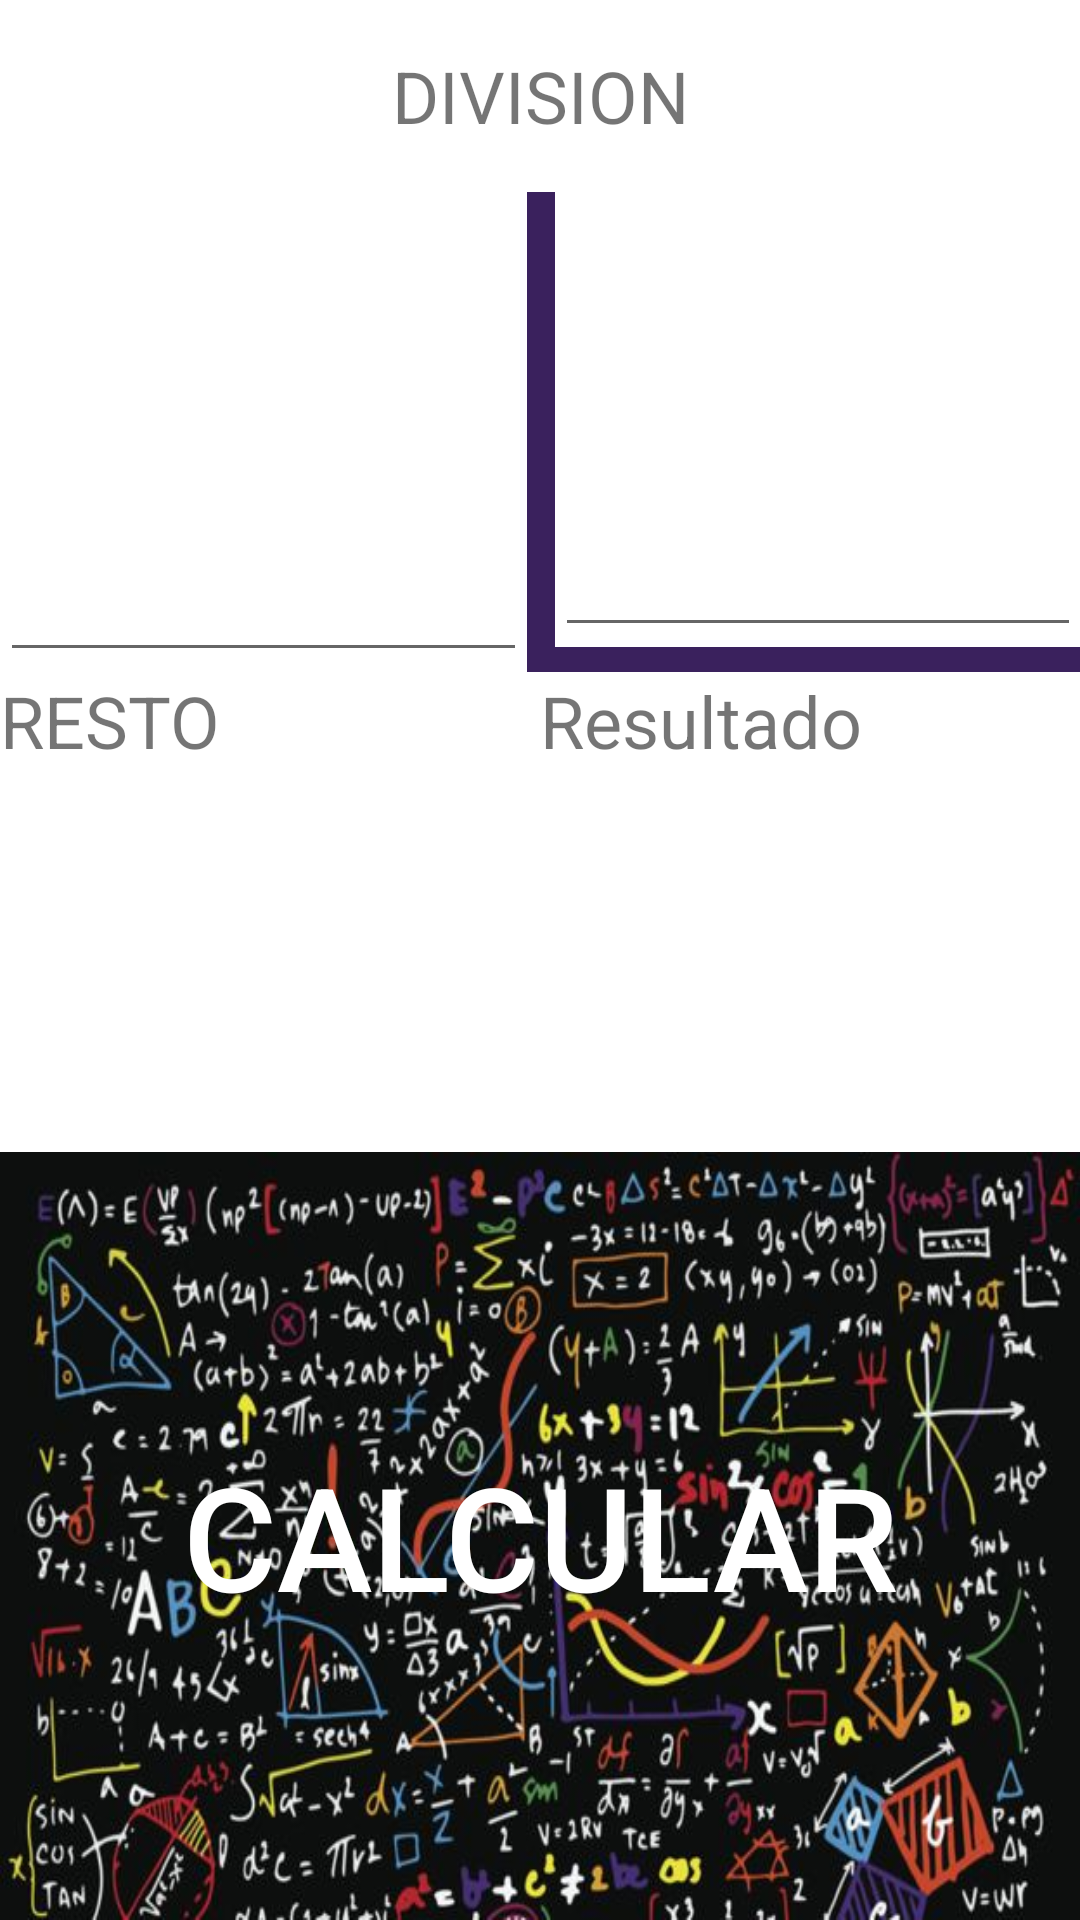

Produce the Android XML layout that renders to this screen, including the resource entries it uses.
<!-- AndroidManifest.xml: application theme AppTheme -->
<!-- res/layout/fragment_cociente.xml -->
<?xml version="1.0" encoding="utf-8"?>
<LinearLayout xmlns:android="http://schemas.android.com/apk/res/android"
    xmlns:tools="http://schemas.android.com/tools"
    android:layout_width="match_parent"
    android:layout_height="match_parent"
    android:background="@color/colorPrimary"
    android:orientation="vertical"
    tools:context=".CocienteFragment">


    <LinearLayout
        android:layout_width="match_parent"
        android:layout_height="match_parent"
        android:layout_weight="0.90"
        android:orientation="horizontal">

        <TextView
            android:id="@+id/textView"
            android:layout_width="match_parent"
            android:layout_height="match_parent"
            android:layout_weight="1"
            android:gravity="center_vertical|center_horizontal"
            android:text="DIVISION"
            android:textSize="24sp" />
    </LinearLayout>

    <LinearLayout
        android:layout_width="match_parent"
        android:layout_height="match_parent"
        android:layout_weight="0.75"
        android:orientation="horizontal">

        <LinearLayout
            android:layout_width="match_parent"
            android:layout_height="match_parent"
            android:layout_weight="0.50"
            android:orientation="horizontal">


            <EditText
                android:id="@+id/numDividendo"
                android:layout_width="match_parent"
                android:layout_height="match_parent"
                android:layout_weight="1"
                android:ems="10"
                android:inputType="number"
                android:textSize="25sp" />
        </LinearLayout>

        <LinearLayout
            android:layout_width="match_parent"
            android:layout_height="match_parent"
            android:layout_weight="0.95"
            android:background="@color/colorPrimaryDark"
            android:orientation="horizontal"></LinearLayout>

        <LinearLayout
            android:layout_width="match_parent"
            android:layout_height="match_parent"
            android:layout_weight="0.50"
            android:orientation="vertical">

            <EditText
                android:id="@+id/numDivisor"
                android:layout_width="match_parent"
                android:layout_height="match_parent"
                android:layout_weight="0.05"
                android:ems="10"
                android:inputType="number"
                android:textColorLink="@color/colorPrimary"
                android:textSize="25sp" />

            <LinearLayout
                android:layout_width="match_parent"
                android:layout_height="match_parent"
                android:layout_weight="0.90"
                android:background="@color/colorPrimaryDark"
                android:orientation="vertical"></LinearLayout>

        </LinearLayout>
    </LinearLayout>

    <LinearLayout
        android:layout_width="match_parent"
        android:layout_height="match_parent"
        android:layout_weight="0.75"
        android:orientation="horizontal">

        <LinearLayout
            android:layout_width="match_parent"
            android:layout_height="match_parent"
            android:layout_weight="0.50"
            android:orientation="horizontal">

            <TextView
                android:id="@+id/restoCociente"
                android:layout_width="match_parent"
                android:layout_height="match_parent"
                android:layout_weight="1"
                android:text="RESTO"
                android:textSize="24sp" />
        </LinearLayout>

        <LinearLayout
            android:layout_width="match_parent"
            android:layout_height="match_parent"
            android:layout_weight="0.50"
            android:orientation="horizontal">

            <TextView
                android:id="@+id/resultadoCociente"
                android:layout_width="match_parent"
                android:layout_height="match_parent"
                android:layout_weight="1"
                android:text="Resultado"
                android:textSize="24sp" />
        </LinearLayout>
    </LinearLayout>

    <LinearLayout
        android:layout_width="match_parent"
        android:layout_height="match_parent"
        android:layout_weight="0.60"
        android:orientation="horizontal">

        <Button
            android:id="@+id/bCalcularCociente"
            android:layout_width="match_parent"
            android:layout_height="match_parent"
            android:layout_weight="1"
            android:background="@drawable/producto"
            android:gravity="center_vertical|center_horizontal"
            android:text="CALCULAR"
            android:textColor="@color/colorPrimary"
            android:textSize="48sp" />
    </LinearLayout>
</LinearLayout>
<!-- resources referenced by this layout -->
<resources>
  <color name="colorPrimary">#ffffff</color>
  <color name="colorPrimaryDark">#3a215d</color>
  <!-- drawable producto: jpg bitmap (drawable, 67170 bytes) -->
  <style name="AppTheme" parent="Theme.AppCompat.Light.DarkActionBar">
          
          <item name="colorPrimary">@color/colorPrimaryDark</item>
          <item name="colorPrimaryDark">@color/colorPrimary</item>
          <item name="colorAccent">@color/colorAccent</item>
  
      </style>
  <color name="colorAccent">#d81b1b</color>
</resources>
